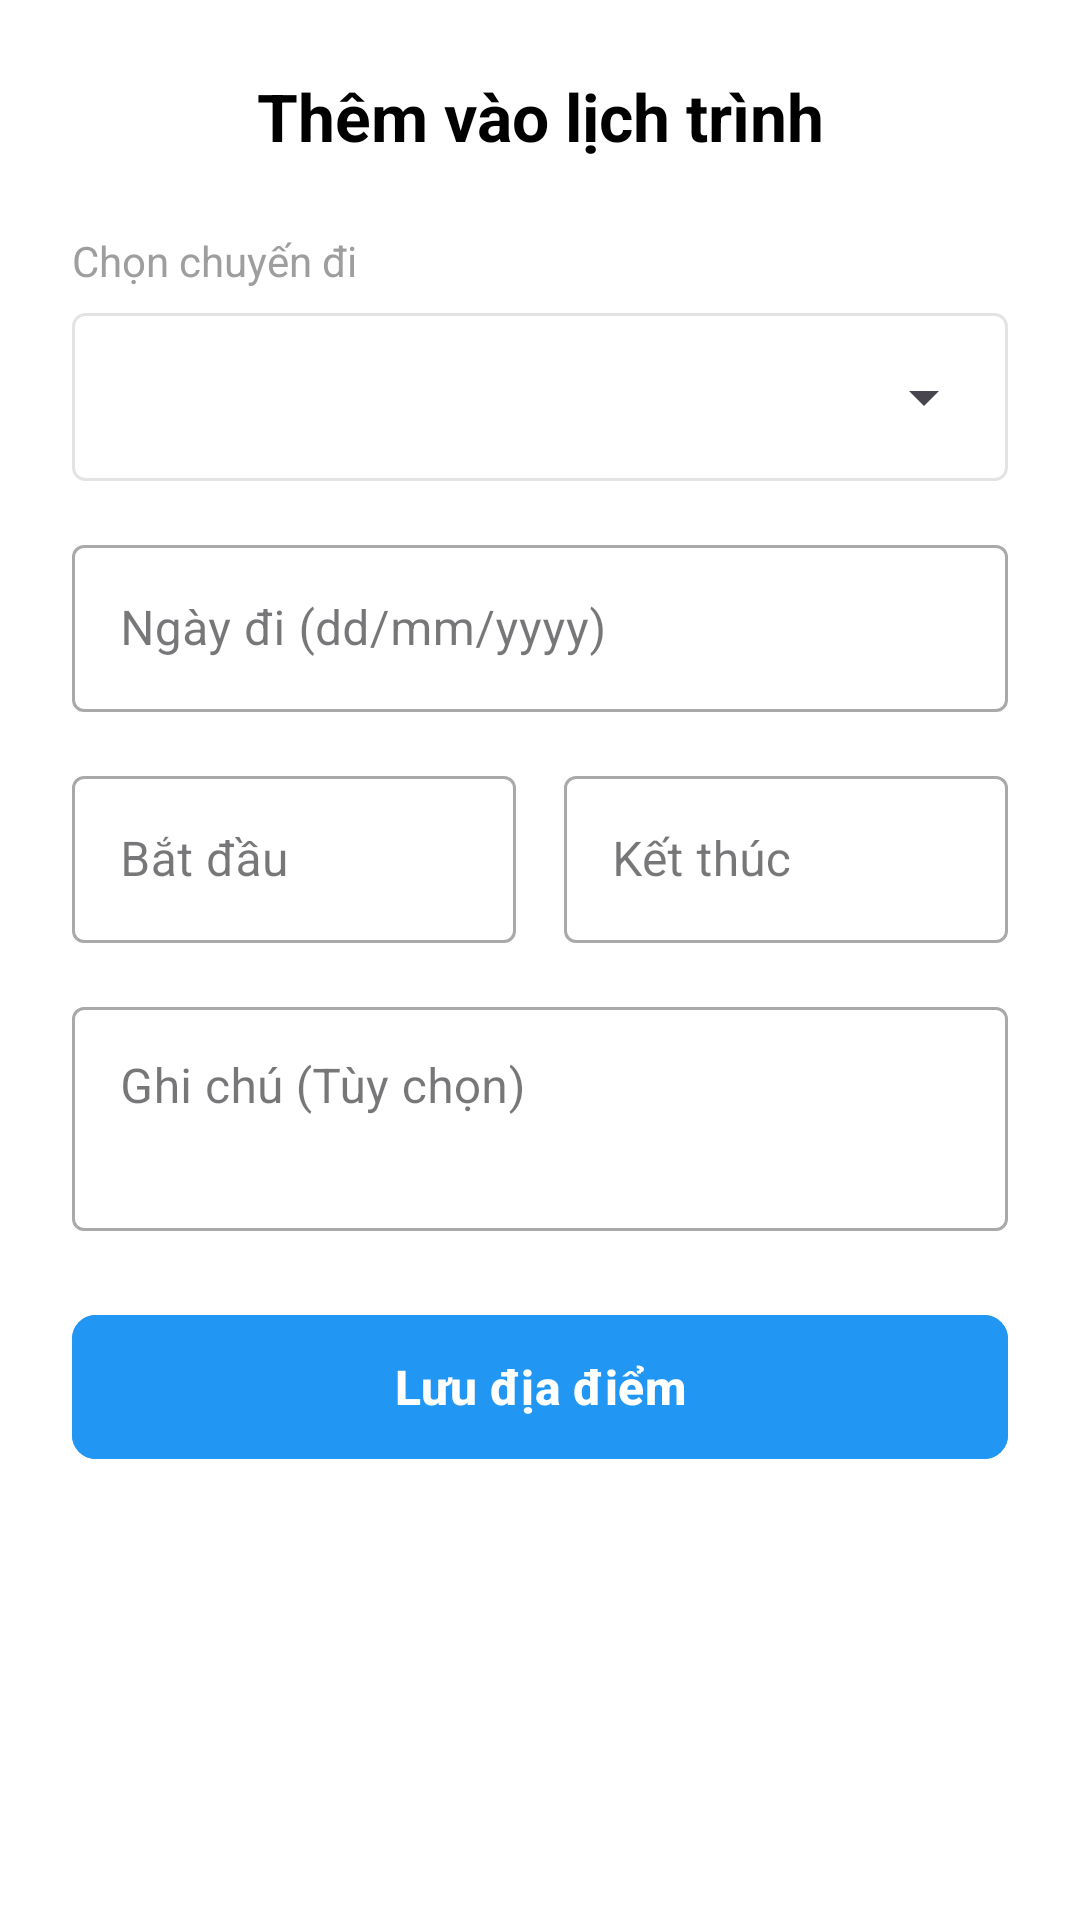

The Android layout XML behind this screen, and the referenced resources:
<!-- AndroidManifest.xml: application theme Theme.TestProject1 -->
<!-- res/layout/dialog_add_to_trip.xml -->
<?xml version="1.0" encoding="utf-8"?>
<LinearLayout xmlns:android="http://schemas.android.com/apk/res/android"
    xmlns:app="http://schemas.android.com/apk/res-auto"
    android:layout_width="match_parent"
    android:layout_height="wrap_content"
    android:orientation="vertical"
    android:paddingTop="24dp"
    android:paddingBottom="24dp"
    android:paddingStart="24dp"
    android:paddingEnd="24dp"
    android:minWidth="320dp"
    android:background="@android:color/white">

    <TextView
        android:id="@+id/tvDialogTitle"
        android:layout_width="match_parent"
        android:layout_height="wrap_content"
        android:text="Thêm vào lịch trình"
        android:textSize="22sp"
        android:textStyle="bold"
        android:textColor="@color/black"
        android:gravity="center"
        android:layout_marginBottom="24dp"/>

    <TextView
        android:id="@+id/tvLabelTrip"
        android:layout_width="wrap_content"
        android:layout_height="wrap_content"
        android:text="Chọn chuyến đi"
        android:textColor="#9E9E9E"
        android:textSize="14sp"
        android:layout_marginBottom="8dp"/>

    <FrameLayout
        android:id="@+id/layoutTripSpinner"
        android:layout_width="match_parent"
        android:layout_height="wrap_content"
        android:background="@drawable/bg_spinner_outlined"
        android:padding="4dp"
        android:layout_marginBottom="16dp">
        <Spinner
            android:id="@+id/spTrip"
            android:layout_width="match_parent"
            android:layout_height="48dp" />
    </FrameLayout>


    <com.google.android.material.textfield.TextInputLayout
        android:layout_width="match_parent"
        android:layout_height="wrap_content"
        android:hint="Ngày đi (dd/mm/yyyy)"
        app:startIconDrawable="@drawable/ic_calendar_today"
        app:startIconTint="#9E9E9E"
        style="@style/Widget.MaterialComponents.TextInputLayout.OutlinedBox"
        android:layout_marginBottom="16dp">

        <com.google.android.material.textfield.TextInputEditText
            android:id="@+id/etVisitDate"
            android:layout_width="match_parent"
            android:layout_height="wrap_content"
            android:focusable="false"
            android:inputType="date"/>
    </com.google.android.material.textfield.TextInputLayout>

    <LinearLayout
        android:layout_width="match_parent"
        android:layout_height="wrap_content"
        android:orientation="horizontal"
        android:baselineAligned="false"
        android:layout_marginBottom="16dp">

        <com.google.android.material.textfield.TextInputLayout
            android:layout_width="0dp"
            android:layout_height="wrap_content"
            android:layout_weight="1"
            android:hint="Bắt đầu"
            app:startIconDrawable="@drawable/ic_access_time"
            app:startIconTint="#9E9E9E"
            style="@style/Widget.MaterialComponents.TextInputLayout.OutlinedBox"
            android:layout_marginEnd="8dp">

            <com.google.android.material.textfield.TextInputEditText
                android:id="@+id/etStartTime"
                android:layout_width="match_parent"
                android:layout_height="wrap_content"
                android:focusable="false"
                android:inputType="time"/>
        </com.google.android.material.textfield.TextInputLayout>

        <com.google.android.material.textfield.TextInputLayout
            android:layout_width="0dp"
            android:layout_height="wrap_content"
            android:layout_weight="1"
            android:hint="Kết thúc"
            app:startIconDrawable="@drawable/ic_access_time"
            app:startIconTint="#9E9E9E"
            style="@style/Widget.MaterialComponents.TextInputLayout.OutlinedBox"
            android:layout_marginStart="8dp">

            <com.google.android.material.textfield.TextInputEditText
                android:id="@+id/etEndTime"
                android:layout_width="match_parent"
                android:layout_height="wrap_content"
                android:focusable="false"
                android:inputType="time"/>
        </com.google.android.material.textfield.TextInputLayout>
    </LinearLayout>

    <com.google.android.material.textfield.TextInputLayout
        android:layout_width="match_parent"
        android:layout_height="wrap_content"
        android:hint="Ghi chú (Tùy chọn)"
        style="@style/Widget.MaterialComponents.TextInputLayout.OutlinedBox"
        android:layout_marginBottom="24dp">

        <com.google.android.material.textfield.TextInputEditText
            android:id="@+id/etNote"
            android:layout_width="match_parent"
            android:layout_height="wrap_content"
            android:gravity="top"
            android:inputType="textMultiLine"
            android:minLines="2"/>
    </com.google.android.material.textfield.TextInputLayout>

    <com.google.android.material.button.MaterialButton
        android:id="@+id/btnConfirmAdd"
        android:layout_width="match_parent"
        android:layout_height="56dp"
        android:text="Lưu địa điểm"
        android:textSize="16sp"
        android:textStyle="bold"
        app:cornerRadius="8dp"
        android:backgroundTint="#2196F3"
        android:textColor="#FFF"/>

</LinearLayout>
<!-- resources referenced by this layout -->
<resources>
  <color name="black">#000000</color>
  <!-- drawable bg_spinner_outlined (drawable) -->
  <?xml version="1.0" encoding="utf-8"?>
  <shape xmlns:android="http://schemas.android.com/apk/res/android">
      <solid android:color="@android:color/transparent"/>
      <stroke
          android:width="1dp"
          android:color="@color/material_on_surface_stroke"/>
      <corners android:radius="4dp"/>
  </shape>
  <style name="Theme.TestProject1" parent="Base.Theme.TestProject1" />
  <style name="Base.Theme.TestProject1" parent="Theme.Material3.DayNight.NoActionBar">
          
          
      </style>
</resources>
